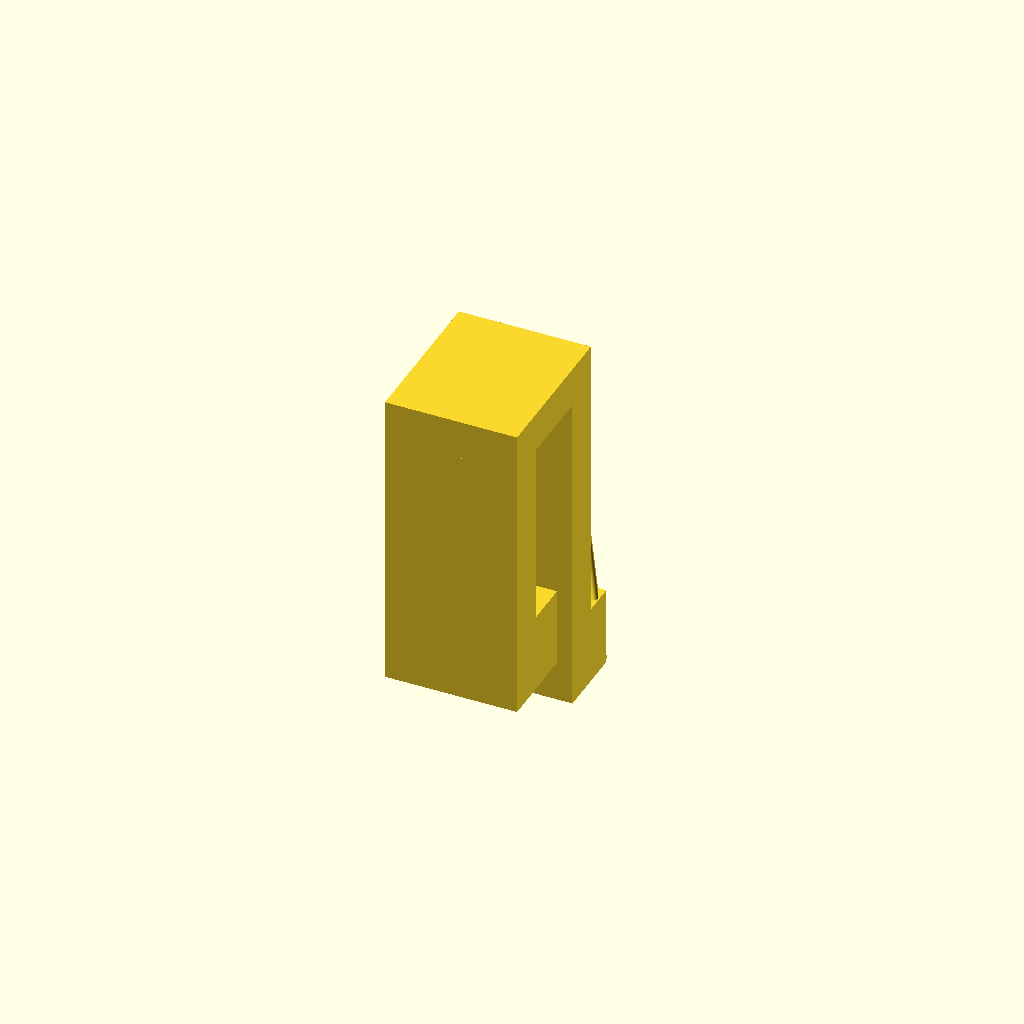
Cell 1: rendered with the file's own defaults.
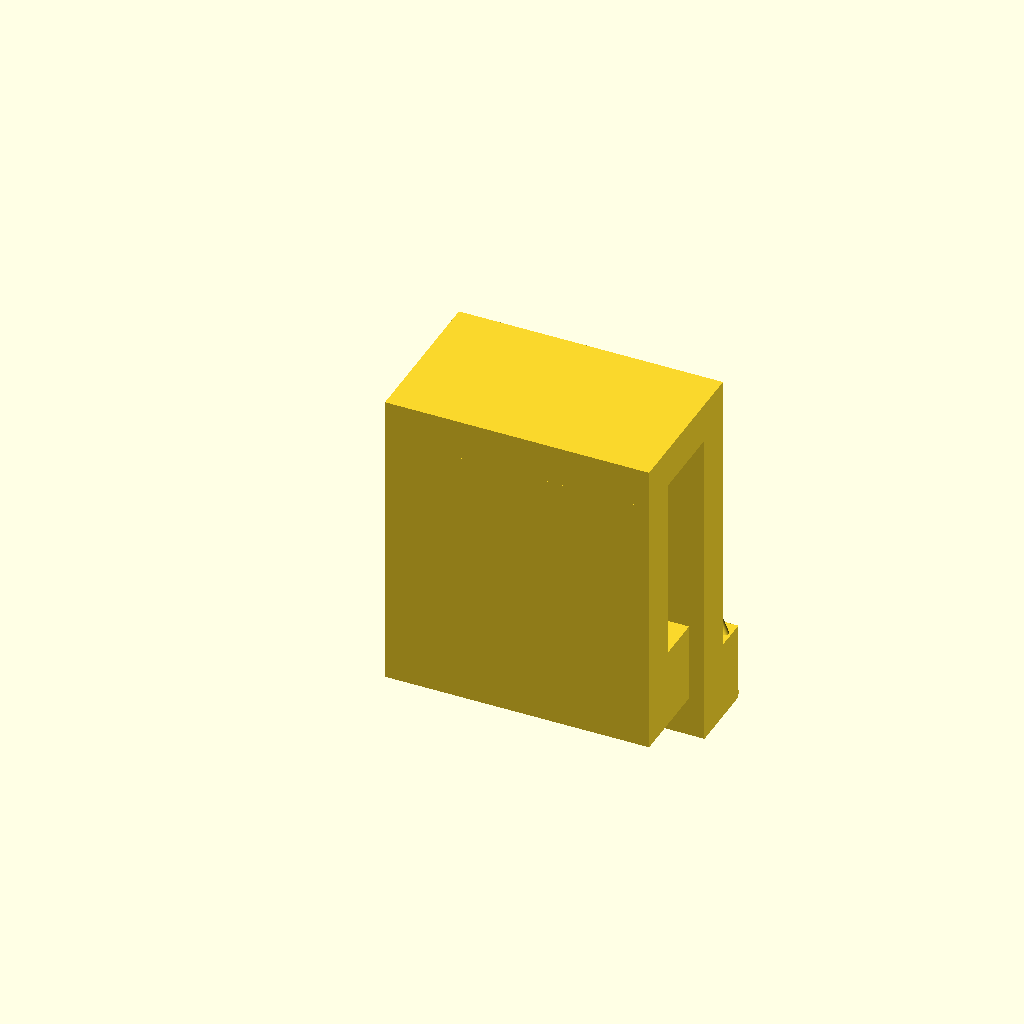
Cell 2 — TOWEL_HANGER_WIDTH set to 40, the other parameters unchanged.
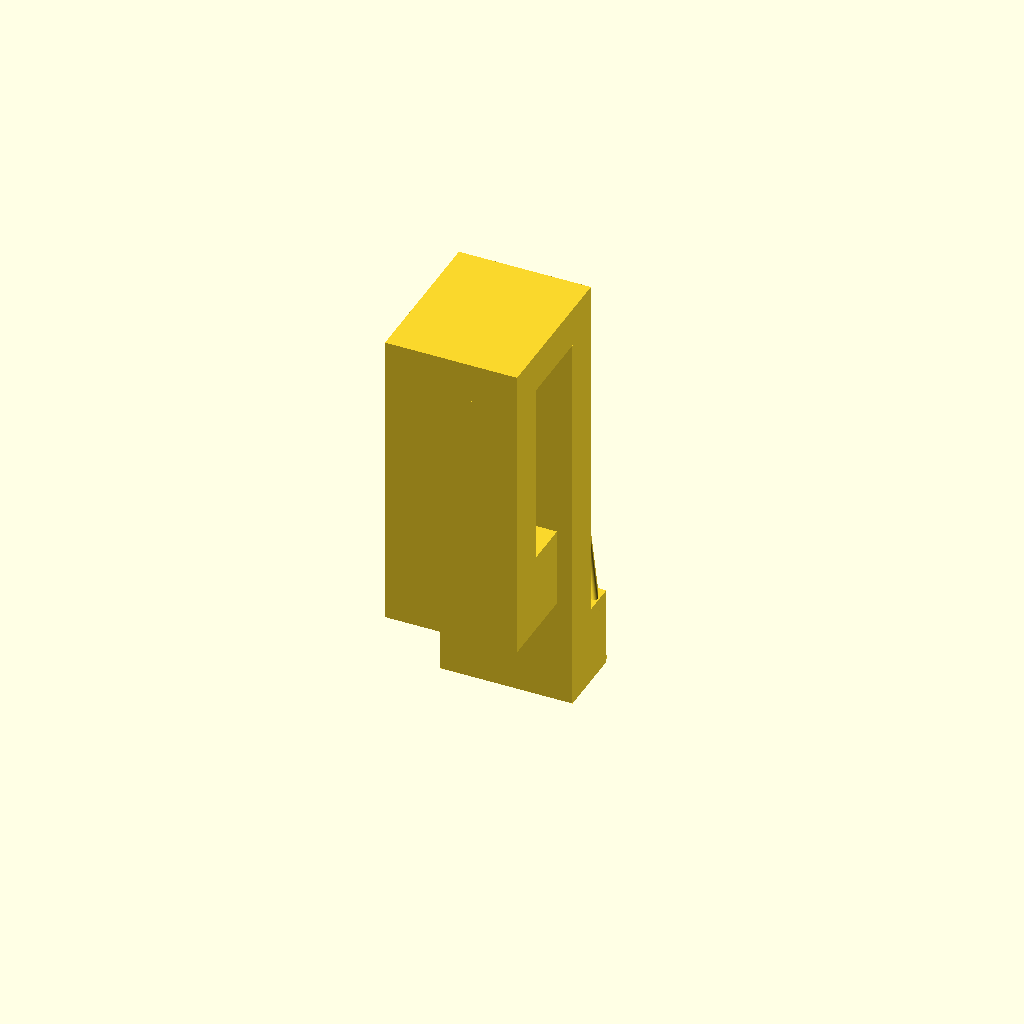
Cell 3: SOAP_HEIGHT = 20 (everything else at default).
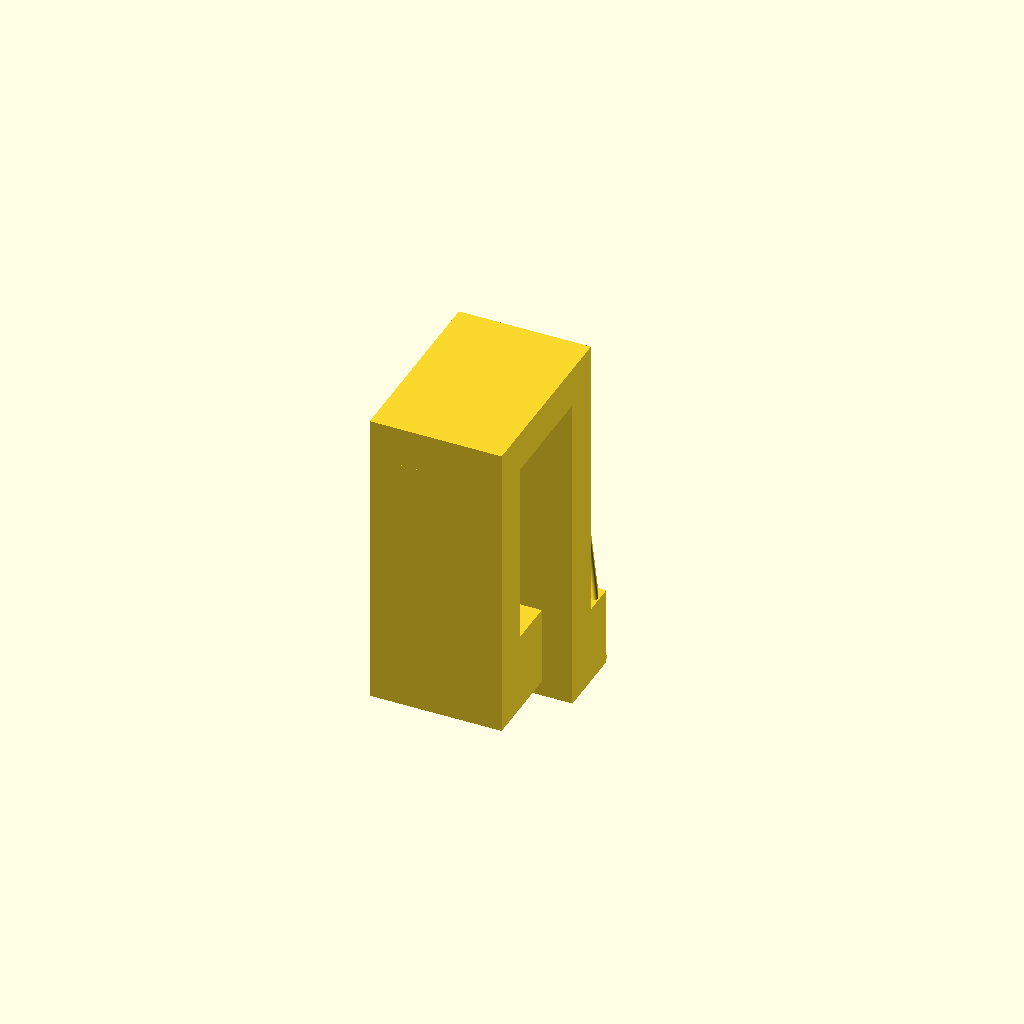
Cell 4 — GLASS_WIDTH set to 10, the other parameters unchanged.
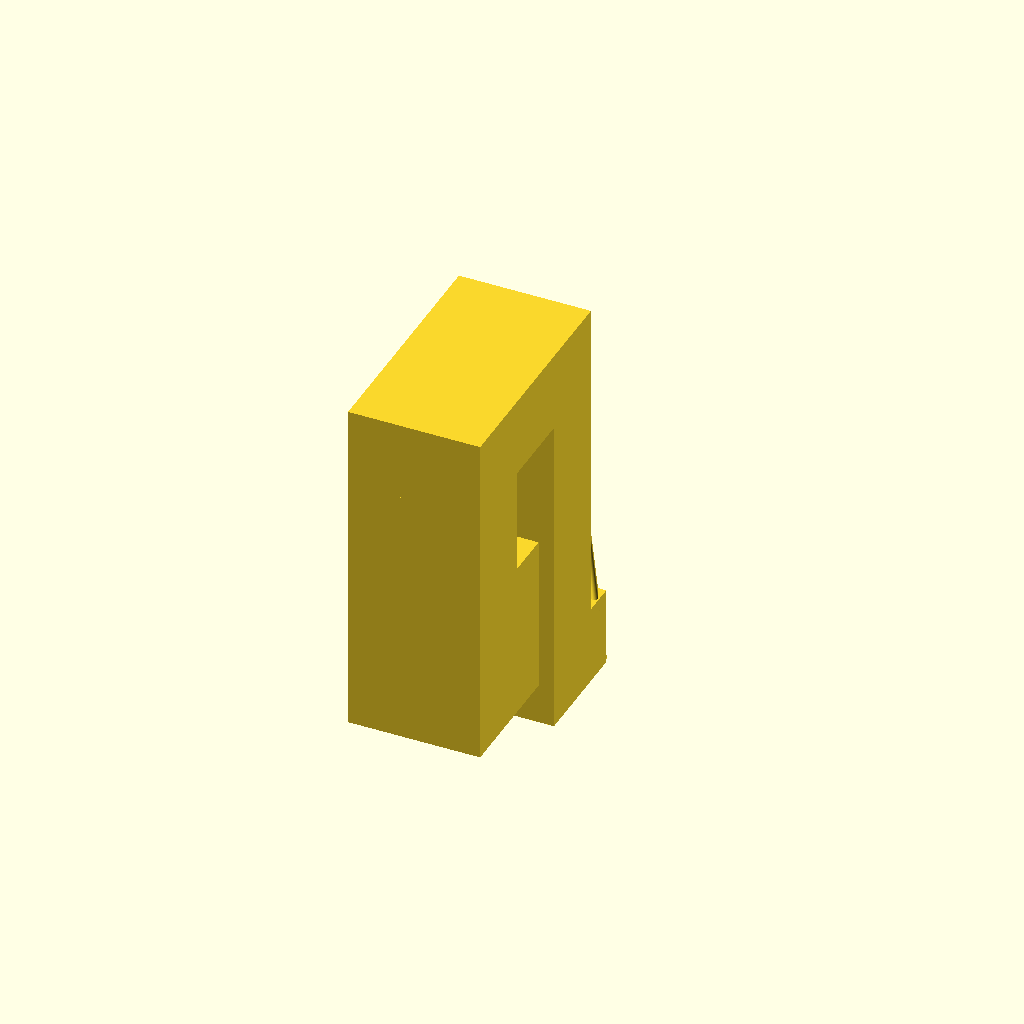
Cell 5: the same model with WALL_SIZE = 12.
One fixed orthographic camera (rotation 55°, 0°, 25°; colour scheme Cornfield) for every cell.
The OpenSCAD source (soap_dish/towel_holder.scad):
//include <soap_dish_pyramid_frustrum.scad>

TOWEL_HANGER_WIDTH = 20;
SOAP_HEIGHT = 10;

GLASS_WIDTH = 5;
WALL_SIZE = 6;
EPS = 0.01;
OVERHANG_HEIGHT=40;
OVERHANG_BITE=7;
BACK_OVERHANG_HEIGHT = 40;

$fn=250;


module hook_frustrum_not_done() {
    // Define all points of the frustum
    points = [
        // Bottom face (base) vertices
        [x1, y1, 0],          // 0: Bottom-left
        [x2, y1, 0],          // 1: Bottom-right
        [x2, y2, 0],          // 2: Top-right
        [x1, y2, 0],          // 3: Top-left
        
        // Top face vertices
        [top_x1, top_y1, frustum_height],  // 4: Bottom-left
        [top_x2, top_y1, frustum_height],  // 5: Bottom-right
        [top_x2, top_y2, frustum_height],  // 6: Top-right
        [top_x1, top_y2, frustum_height]   // 7: Top-left
    ];
    
    // Define the faces of the frustum
    faces = [
        [0, 3, 2, 1],  // Bottom face
        [4, 5, 6, 7],  // Top face
        [0, 4, 7, 3],  // Left face
        [1, 5, 4, 0],  // Front face
        [2, 6, 5, 1],  // Right face
        [3, 7, 6, 2]   // Back face
    ];
    
    // Create the frustum
    polyhedron(points = points, faces = faces, convexity = 2);
}

module hook_pyramid(base_depth, base_width, base_height) {
    // Define all points of the frustum
    points = [
        // base vertices
        [0, base_depth, 0],          // 0: Bottom-left
        [base_width, base_depth, 0], // 1: Bottom-right
        [base_width, base_depth/2, base_height],          // 2: Top-right
        [0, base_depth/2, base_height],          // 3: Top-left
        
        // Top face vertex
        [base_width/2, 3*base_depth, 3*base_height],  // 4: apex

    ];
    
    // Define the faces of the frustum
    faces = [
        [0, 3, 2, 1],  // Bottom face
        [4, 2, 3],
        [4, 1, 2],
        [4, 0, 1],
        [4, 3, 0],
    ];
    
    // Create the frustum
    polyhedron(points = points, faces = faces, convexity = 2);
}

module hanger() {

    // wall above back of soap dish
    translate([0, -WALL_SIZE, 0]) {
        cube([TOWEL_HANGER_WIDTH, WALL_SIZE, SOAP_HEIGHT + OVERHANG_HEIGHT]);
    }

    // roof of overhang
    translate([0, -2*WALL_SIZE - GLASS_WIDTH - OVERHANG_BITE, SOAP_HEIGHT + OVERHANG_HEIGHT]) {
        cube([TOWEL_HANGER_WIDTH, GLASS_WIDTH + 2*WALL_SIZE + OVERHANG_BITE, WALL_SIZE]);
    };

    // wall on opposite side of glass
    translate([0, -2*WALL_SIZE - GLASS_WIDTH - OVERHANG_BITE, SOAP_HEIGHT + OVERHANG_HEIGHT - BACK_OVERHANG_HEIGHT]) {
        cube([TOWEL_HANGER_WIDTH, WALL_SIZE, BACK_OVERHANG_HEIGHT]);
    };

    // section against glass
    translate([0, -WALL_SIZE - GLASS_WIDTH - OVERHANG_BITE, SOAP_HEIGHT + OVERHANG_HEIGHT - BACK_OVERHANG_HEIGHT]) {
        cube([TOWEL_HANGER_WIDTH, OVERHANG_BITE, 2*WALL_SIZE]);
    }
}


radius = 0.6;

union() {
    hanger();
    cube([TOWEL_HANGER_WIDTH, 5, 12]);
    translate([radius, 0, radius]){
        minkowski() {
            hook_pyramid(
                base_depth = 5,
                base_width = TOWEL_HANGER_WIDTH - 2*radius,
                base_height = 12 - 2*radius
            );
            sphere(radius);
        }
    }
}

    
Parameter table extracted from the source (name, type, default, range or options):
TOWEL_HANGER_WIDTH: number, default 20
SOAP_HEIGHT: number, default 10
GLASS_WIDTH: number, default 5
WALL_SIZE: number, default 6
EPS: number, default 0.01
OVERHANG_HEIGHT: number, default 40
OVERHANG_BITE: number, default 7
BACK_OVERHANG_HEIGHT: number, default 40
